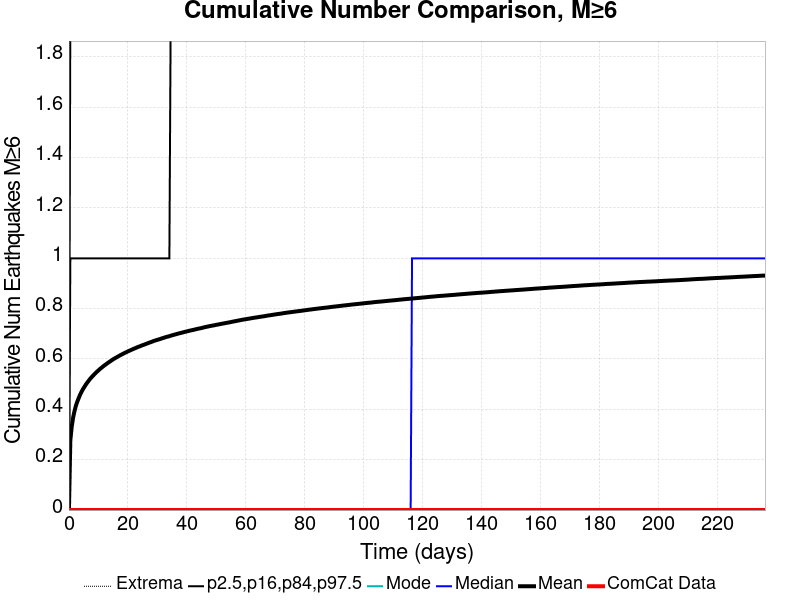

Values plotted in this chart, from the file beside it:
Time (days), ComCat Data, Simulation Mean, Simulation Median, Simulation Mode, Simulation Minimum, Simulation Maximum, 2.5 %-ile, 16 %-ile, 84 %-ile, 97.5 %-ile
0.0, 0.0, 0.0, 0.0, 0.0, 0.0, 0.0, 0.0, 0.0, 0.0, 0.0
0.4733, 0.0, 0.2769, 0.0, 0.0, 0.0, 6.0, 0.0, 0.0, 1.0, 2.0
0.9467, 0.0, 0.3316, 0.0, 0.0, 0.0, 6.0, 0.0, 0.0, 1.0, 2.0
1.42, 0.0, 0.3676, 0.0, 0.0, 0.0, 7.0, 0.0, 0.0, 1.0, 2.0
1.893, 0.0, 0.3935, 0.0, 0.0, 0.0, 7.0, 0.0, 0.0, 1.0, 2.0
2.367, 0.0, 0.4147, 0.0, 0.0, 0.0, 10.0, 0.0, 0.0, 1.0, 2.0
2.84, 0.0, 0.4307, 0.0, 0.0, 0.0, 10.0, 0.0, 0.0, 1.0, 2.0
3.313, 0.0, 0.4449, 0.0, 0.0, 0.0, 10.0, 0.0, 0.0, 1.0, 2.0
3.787, 0.0, 0.4581, 0.0, 0.0, 0.0, 10.0, 0.0, 0.0, 1.0, 2.0
4.26, 0.0, 0.4694, 0.0, 0.0, 0.0, 10.0, 0.0, 0.0, 1.0, 3.0
4.733, 0.0, 0.4798, 0.0, 0.0, 0.0, 10.0, 0.0, 0.0, 1.0, 3.0
5.207, 0.0, 0.4887, 0.0, 0.0, 0.0, 10.0, 0.0, 0.0, 1.0, 3.0
5.68, 0.0, 0.4974, 0.0, 0.0, 0.0, 10.0, 0.0, 0.0, 1.0, 3.0
6.153, 0.0, 0.5054, 0.0, 0.0, 0.0, 10.0, 0.0, 0.0, 1.0, 3.0
6.627, 0.0, 0.5126, 0.0, 0.0, 0.0, 10.0, 0.0, 0.0, 1.0, 3.0
7.1, 0.0, 0.5199, 0.0, 0.0, 0.0, 10.0, 0.0, 0.0, 1.0, 3.0
7.574, 0.0, 0.5264, 0.0, 0.0, 0.0, 10.0, 0.0, 0.0, 1.0, 3.0
8.047, 0.0, 0.5324, 0.0, 0.0, 0.0, 10.0, 0.0, 0.0, 1.0, 3.0
8.52, 0.0, 0.5381, 0.0, 0.0, 0.0, 10.0, 0.0, 0.0, 1.0, 3.0
8.994, 0.0, 0.5439, 0.0, 0.0, 0.0, 10.0, 0.0, 0.0, 1.0, 3.0
9.467, 0.0, 0.5492, 0.0, 0.0, 0.0, 10.0, 0.0, 0.0, 1.0, 3.0
9.94, 0.0, 0.5541, 0.0, 0.0, 0.0, 10.0, 0.0, 0.0, 1.0, 3.0
10.41, 0.0, 0.5593, 0.0, 0.0, 0.0, 10.0, 0.0, 0.0, 1.0, 3.0
10.89, 0.0, 0.5638, 0.0, 0.0, 0.0, 10.0, 0.0, 0.0, 1.0, 3.0
11.36, 0.0, 0.5682, 0.0, 0.0, 0.0, 10.0, 0.0, 0.0, 1.0, 3.0
11.83, 0.0, 0.5729, 0.0, 0.0, 0.0, 10.0, 0.0, 0.0, 1.0, 3.0
12.31, 0.0, 0.5769, 0.0, 0.0, 0.0, 10.0, 0.0, 0.0, 1.0, 3.0
12.78, 0.0, 0.5809, 0.0, 0.0, 0.0, 11.0, 0.0, 0.0, 1.0, 3.0
13.25, 0.0, 0.5851, 0.0, 0.0, 0.0, 11.0, 0.0, 0.0, 1.0, 3.0
13.73, 0.0, 0.5887, 0.0, 0.0, 0.0, 11.0, 0.0, 0.0, 1.0, 3.0
14.2, 0.0, 0.5924, 0.0, 0.0, 0.0, 11.0, 0.0, 0.0, 1.0, 3.0
14.67, 0.0, 0.5963, 0.0, 0.0, 0.0, 11.0, 0.0, 0.0, 1.0, 3.0
15.15, 0.0, 0.6, 0.0, 0.0, 0.0, 11.0, 0.0, 0.0, 1.0, 3.0
15.62, 0.0, 0.6032, 0.0, 0.0, 0.0, 11.0, 0.0, 0.0, 1.0, 3.0
16.09, 0.0, 0.6063, 0.0, 0.0, 0.0, 11.0, 0.0, 0.0, 1.0, 3.0
16.57, 0.0, 0.6095, 0.0, 0.0, 0.0, 11.0, 0.0, 0.0, 1.0, 3.0
17.04, 0.0, 0.6127, 0.0, 0.0, 0.0, 11.0, 0.0, 0.0, 1.0, 3.0
17.51, 0.0, 0.6156, 0.0, 0.0, 0.0, 11.0, 0.0, 0.0, 1.0, 3.0
17.99, 0.0, 0.6185, 0.0, 0.0, 0.0, 11.0, 0.0, 0.0, 1.0, 3.0
18.46, 0.0, 0.6216, 0.0, 0.0, 0.0, 11.0, 0.0, 0.0, 1.0, 3.0
18.93, 0.0, 0.6243, 0.0, 0.0, 0.0, 11.0, 0.0, 0.0, 1.0, 3.0
19.41, 0.0, 0.6269, 0.0, 0.0, 0.0, 11.0, 0.0, 0.0, 1.0, 3.0
19.88, 0.0, 0.6296, 0.0, 0.0, 0.0, 11.0, 0.0, 0.0, 1.0, 3.0
20.35, 0.0, 0.6322, 0.0, 0.0, 0.0, 11.0, 0.0, 0.0, 1.0, 3.0
20.83, 0.0, 0.6345, 0.0, 0.0, 0.0, 11.0, 0.0, 0.0, 1.0, 3.0
21.3, 0.0, 0.6371, 0.0, 0.0, 0.0, 11.0, 0.0, 0.0, 1.0, 3.0
21.77, 0.0, 0.6396, 0.0, 0.0, 0.0, 11.0, 0.0, 0.0, 1.0, 3.0
22.25, 0.0, 0.642, 0.0, 0.0, 0.0, 11.0, 0.0, 0.0, 1.0, 3.0
22.72, 0.0, 0.6442, 0.0, 0.0, 0.0, 11.0, 0.0, 0.0, 1.0, 3.0
23.19, 0.0, 0.6468, 0.0, 0.0, 0.0, 11.0, 0.0, 0.0, 1.0, 3.0
23.67, 0.0, 0.6489, 0.0, 0.0, 0.0, 11.0, 0.0, 0.0, 1.0, 3.0
24.14, 0.0, 0.651, 0.0, 0.0, 0.0, 11.0, 0.0, 0.0, 1.0, 3.0
24.61, 0.0, 0.6533, 0.0, 0.0, 0.0, 11.0, 0.0, 0.0, 1.0, 3.0
25.09, 0.0, 0.6554, 0.0, 0.0, 0.0, 11.0, 0.0, 0.0, 1.0, 3.0
25.56, 0.0, 0.6573, 0.0, 0.0, 0.0, 11.0, 0.0, 0.0, 1.0, 3.0
26.03, 0.0, 0.6595, 0.0, 0.0, 0.0, 11.0, 0.0, 0.0, 1.0, 3.0
26.51, 0.0, 0.6616, 0.0, 0.0, 0.0, 11.0, 0.0, 0.0, 1.0, 3.0
26.98, 0.0, 0.6638, 0.0, 0.0, 0.0, 11.0, 0.0, 0.0, 1.0, 3.0
27.45, 0.0, 0.6659, 0.0, 0.0, 0.0, 11.0, 0.0, 0.0, 1.0, 3.0
27.93, 0.0, 0.6678, 0.0, 0.0, 0.0, 11.0, 0.0, 0.0, 1.0, 3.0
... 440 more rows
